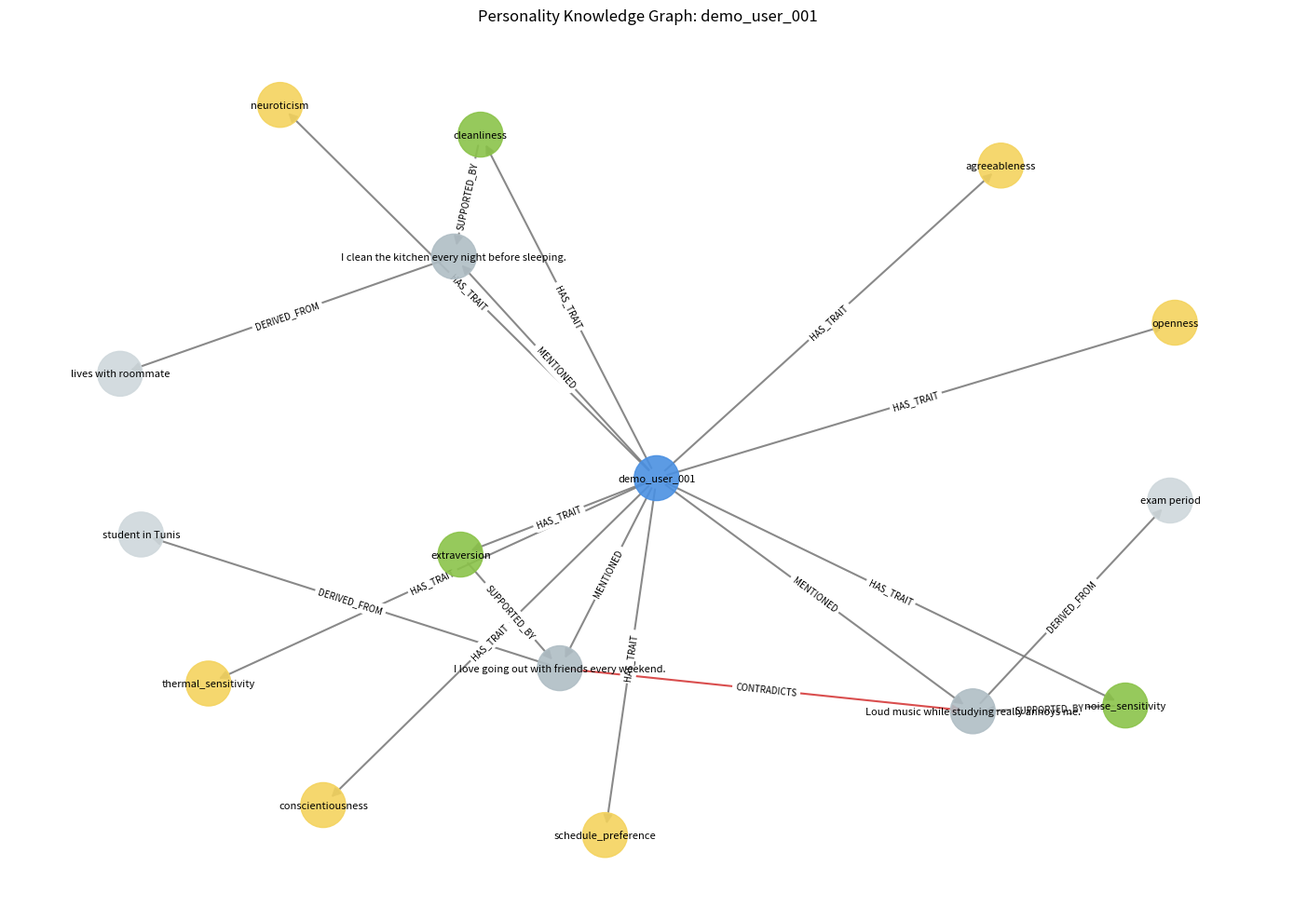

Source code (Python):
"""Local in-memory personality knowledge graph with traceability and gap detection."""

from __future__ import annotations

import hashlib
import uuid
from typing import Any, Dict, List, Optional

import matplotlib.pyplot as plt
import networkx as nx


class PersonalityKnowledgeGraph:
    """In-memory directed graph for personality evidence and trait aggregation."""

    BIG_FIVE_TRAITS = [
        "openness",
        "conscientiousness",
        "extraversion",
        "agreeableness",
        "neuroticism",
    ]

    HOUSING_TRAITS = [
        "noise_sensitivity",
        "thermal_sensitivity",
        "cleanliness",
        "schedule_preference",
    ]

    def __init__(self, subject_id: str) -> None:
        self.subject_id = subject_id
        self.graph = nx.DiGraph()
        self.person_node_id = f"person:{subject_id}"
        self.graph.add_node(
            self.person_node_id,
            type="person",
            label=subject_id,
        )

        for trait_name in self.BIG_FIVE_TRAITS + self.HOUSING_TRAITS:
            self._ensure_trait_node(trait_name)

    def add_evidence(
        self,
        trait_name: str,
        evidence_text: str,
        implied_value: float,
        confidence: float,
        context: Optional[str] = None,
    ) -> str:
        trait_node_id = self._ensure_trait_node(trait_name)
        evidence_node_id = f"evidence:{uuid.uuid4()}"

        implied_value = max(0.0, min(1.0, float(implied_value)))
        confidence = max(0.0, min(1.0, float(confidence)))

        self.graph.add_node(
            evidence_node_id,
            type="evidence",
            label=evidence_text,
            text=evidence_text,
            implied_value=implied_value,
            confidence=confidence,
            has_contradiction=False,
        )

        self.graph.add_edge(trait_node_id, evidence_node_id, relation="SUPPORTED_BY")
        self.graph.add_edge(self.person_node_id, evidence_node_id, relation="MENTIONED")

        if context:
            context_node_id = self._context_node_id(context)
            if context_node_id not in self.graph:
                self.graph.add_node(
                    context_node_id,
                    type="context",
                    label=context,
                    text=context,
                )
            self.graph.add_edge(evidence_node_id, context_node_id, relation="DERIVED_FROM")

        trait_data = self.graph.nodes[trait_node_id]
        existing_value = trait_data.get("value")
        existing_confidence = float(trait_data.get("confidence", 0.0))
        evidence_count = int(trait_data.get("evidence_count", 0))

        if existing_value is None:
            new_value = implied_value
        else:
            denom = existing_confidence + confidence
            if denom <= 0.0:
                new_value = float(existing_value)
            else:
                new_value = (
                    float(existing_value) * existing_confidence
                    + implied_value * confidence
                ) / denom

        trait_data["value"] = max(0.0, min(1.0, float(new_value)))
        updated_count = evidence_count + 1
        if evidence_count <= 0:
            blended_confidence = confidence * 0.75
        else:
            blended_confidence = (
                (existing_confidence * evidence_count) + confidence
            ) / updated_count
        coverage_bonus = min(0.18, 0.04 * (updated_count - 1))
        trait_data["confidence"] = min(0.95, blended_confidence * 0.85 + coverage_bonus)
        trait_data["evidence_count"] = updated_count

        return evidence_node_id

    def add_contradiction(
        self,
        evidence_id_a: str,
        evidence_id_b: str,
        reason: str,
    ) -> None:
        self._ensure_evidence_node(evidence_id_a)
        self._ensure_evidence_node(evidence_id_b)

        self.graph.add_edge(
            evidence_id_a,
            evidence_id_b,
            relation="CONTRADICTS",
            reason=reason,
        )
        self.graph.nodes[evidence_id_a]["has_contradiction"] = True
        self.graph.nodes[evidence_id_b]["has_contradiction"] = True

    def get_trait_value(self, trait_name: str) -> Dict[str, Any]:
        trait_node_id = self._trait_node_id(trait_name)
        if trait_node_id not in self.graph:
            raise ValueError(f"Trait node not found: {trait_name}")

        trait_data = self.graph.nodes[trait_node_id]
        evidence_texts: List[str] = []
        for evidence_id in self.graph.successors(trait_node_id):
            edge_data = self.graph.get_edge_data(trait_node_id, evidence_id, default={})
            if edge_data.get("relation") != "SUPPORTED_BY":
                continue
            evidence_data = self.graph.nodes[evidence_id]
            evidence_texts.append(str(evidence_data.get("text", evidence_data.get("label", ""))))

        return {
            "trait": trait_name,
            "value": trait_data.get("value"),
            "confidence": float(trait_data.get("confidence", 0.0)),
            "evidence_count": int(trait_data.get("evidence_count", 0)),
            "evidence": evidence_texts,
        }

    def get_missing_traits(self) -> List[str]:
        missing: List[str] = []
        for trait_name in self.BIG_FIVE_TRAITS + self.HOUSING_TRAITS:
            trait_data = self.get_trait_value(trait_name)
            value = trait_data.get("value")
            confidence = float(trait_data.get("confidence", 0.0))
            if value is None or confidence < 0.4:
                missing.append(trait_name)
        return missing

    def get_contradictions(self) -> List[Dict[str, str]]:
        contradictions: List[Dict[str, str]] = []
        for source_id, target_id, edge_data in self.graph.edges(data=True):
            if edge_data.get("relation") != "CONTRADICTS":
                continue

            source_node = self.graph.nodes[source_id]
            target_node = self.graph.nodes[target_id]
            source_traits = self._traits_for_evidence(source_id)
            target_traits = self._traits_for_evidence(target_id)
            trait_name = source_traits[0] if source_traits else (target_traits[0] if target_traits else "unknown")

            contradictions.append(
                {
                    "trait": trait_name,
                    "evidence_a": str(source_node.get("text", source_node.get("label", ""))),
                    "evidence_b": str(target_node.get("text", target_node.get("label", ""))),
                    "reason": str(edge_data.get("reason", "No reason provided.")),
                }
            )
        return contradictions

    def get_summary(self) -> Dict[str, int]:
        total_nodes = self.graph.number_of_nodes()
        total_evidence = 0
        trait_nodes_with_value = 0

        for _node_id, node_data in self.graph.nodes(data=True):
            node_type = node_data.get("type")
            if node_type == "evidence":
                total_evidence += 1
            if node_type == "trait" and node_data.get("value") is not None:
                trait_nodes_with_value += 1

        contradictions = len(self.get_contradictions())

        return {
            "total_nodes": total_nodes,
            "trait_nodes_with_value": trait_nodes_with_value,
            "total_evidence": total_evidence,
            "contradictions": contradictions,
        }

    def to_trait_vector(self) -> Dict[str, Any]:
        defaults = 0.5

        extraversion = self._trait_numeric_value("extraversion", default=defaults)
        noise_sensitivity = self._trait_numeric_value("noise_sensitivity", default=defaults)
        cleanliness = self._trait_numeric_value("cleanliness", default=defaults)
        thermal_sensitivity = self._trait_numeric_value("thermal_sensitivity", default=defaults)
        schedule_preference = self._trait_numeric_value("schedule_preference", default=defaults)
        smoker_value = self._trait_numeric_value("smoker", default=0.0)

        return {
            "introversion": max(0.0, min(1.0, 1.0 - extraversion)),
            "noise_sensitivity": noise_sensitivity,
            "cleanliness": cleanliness,
            "thermal_sensitivity": thermal_sensitivity,
            "early_riser": bool(schedule_preference > 0.6),
            "smoker": bool(smoker_value >= 0.5),
        }

    def to_dict(self) -> Dict[str, Any]:
        return nx.node_link_data(self.graph)

    @classmethod
    def from_dict(
        cls,
        data: Dict[str, Any],
        subject_id: str,
    ) -> "PersonalityKnowledgeGraph":
        obj = cls(subject_id=subject_id)
        obj.graph = nx.node_link_graph(data)
        obj.subject_id = subject_id
        obj.person_node_id = f"person:{subject_id}"

        if obj.person_node_id not in obj.graph:
            obj.graph.add_node(obj.person_node_id, type="person", label=subject_id)
        return obj

    def get_explanation(self, trait_name: str) -> str:
        trait_info = self.get_trait_value(trait_name)
        evidence = trait_info.get("evidence", [])
        value = trait_info.get("value")

        if not evidence:
            return f"No information collected yet for {trait_name}."

        evidence_text = ", ".join(f'"{item}"' for item in evidence)
        return (
            f"Your {trait_name} was set to {float(value):.2f} because you mentioned: "
            f"{evidence_text}."
        )

    def visualize(self, output_path: Optional[str] = None) -> None:
        node_colors: List[str] = []
        labels: Dict[str, str] = {}

        for node_id, node_data in self.graph.nodes(data=True):
            node_type = node_data.get("type")
            if node_type == "person":
                node_colors.append("#4A90E2")
            elif node_type == "trait":
                node_colors.append("#8BC34A" if node_data.get("value") is not None else "#F4D35E")
            elif node_type == "evidence":
                node_colors.append("#B0BEC5")
            elif node_type == "context":
                node_colors.append("#CFD8DC")
            elif node_type == "preference":
                node_colors.append("#90A4AE")
            else:
                node_colors.append("#E0E0E0")

            labels[node_id] = str(node_data.get("label", node_id.split(":", 1)[-1]))

        edge_colors: List[str] = []
        for _source, _target, edge_data in self.graph.edges(data=True):
            edge_colors.append("#D32F2F" if edge_data.get("relation") == "CONTRADICTS" else "#757575")

        plt.figure(figsize=(14, 10))
        pos = nx.spring_layout(self.graph, seed=42, k=0.9)
        nx.draw_networkx_nodes(
            self.graph,
            pos,
            node_color=node_colors,
            node_size=1200,
            alpha=0.9,
        )
        nx.draw_networkx_labels(self.graph, pos, labels=labels, font_size=8)
        nx.draw_networkx_edges(
            self.graph,
            pos,
            edge_color=edge_colors,
            arrows=True,
            arrowstyle="-|>",
            arrowsize=14,
            width=1.5,
            alpha=0.85,
        )

        edge_labels = {
            (source, target): str(data.get("relation", ""))
            for source, target, data in self.graph.edges(data=True)
        }
        nx.draw_networkx_edge_labels(self.graph, pos, edge_labels=edge_labels, font_size=7)

        plt.title(f"Personality Knowledge Graph: {self.subject_id}")
        plt.axis("off")
        plt.tight_layout()

        if output_path:
            plt.savefig(output_path, dpi=180)
            plt.close()
        else:
            plt.show()

    def _trait_node_id(self, trait_name: str) -> str:
        return f"trait:{trait_name.strip().lower()}"

    def _ensure_trait_node(self, trait_name: str) -> str:
        trait_name = trait_name.strip().lower()
        trait_node_id = self._trait_node_id(trait_name)
        if trait_node_id not in self.graph:
            self.graph.add_node(
                trait_node_id,
                type="trait",
                label=trait_name,
                trait=trait_name,
                value=None,
                confidence=0.0,
                evidence_count=0,
            )
            self.graph.add_edge(self.person_node_id, trait_node_id, relation="HAS_TRAIT")
        elif not self.graph.has_edge(self.person_node_id, trait_node_id):
            self.graph.add_edge(self.person_node_id, trait_node_id, relation="HAS_TRAIT")
        return trait_node_id

    @staticmethod
    def _context_node_id(context: str) -> str:
        digest = hashlib.sha1(context.strip().lower().encode("utf-8")).hexdigest()[:12]
        return f"context:{digest}"

    def _ensure_evidence_node(self, evidence_id: str) -> None:
        if evidence_id not in self.graph:
            raise ValueError(f"Evidence node not found: {evidence_id}")
        if self.graph.nodes[evidence_id].get("type") != "evidence":
            raise ValueError(f"Node is not evidence: {evidence_id}")

    def _traits_for_evidence(self, evidence_id: str) -> List[str]:
        trait_names: List[str] = []
        for predecessor in self.graph.predecessors(evidence_id):
            edge_data = self.graph.get_edge_data(predecessor, evidence_id, default={})
            if edge_data.get("relation") != "SUPPORTED_BY":
                continue
            pred_node = self.graph.nodes[predecessor]
            if pred_node.get("type") == "trait":
                trait_names.append(str(pred_node.get("trait", pred_node.get("label", "unknown"))))
        return trait_names

    def _trait_numeric_value(self, trait_name: str, default: float = 0.5) -> float:
        trait_id = self._trait_node_id(trait_name)
        if trait_id not in self.graph:
            return default
        value = self.graph.nodes[trait_id].get("value")
        if value is None:
            return default
        try:
            return max(0.0, min(1.0, float(value)))
        except (TypeError, ValueError):
            return default


if __name__ == "__main__":
    kg = PersonalityKnowledgeGraph(subject_id="demo_user_001")

    evidence_1 = kg.add_evidence(
        trait_name="extraversion",
        evidence_text="I love going out with friends every weekend.",
        implied_value=0.78,
        confidence=0.82,
        context="student in Tunis",
    )
    evidence_2 = kg.add_evidence(
        trait_name="cleanliness",
        evidence_text="I clean the kitchen every night before sleeping.",
        implied_value=0.86,
        confidence=0.75,
        context="lives with roommate",
    )
    evidence_3 = kg.add_evidence(
        trait_name="noise_sensitivity",
        evidence_text="Loud music while studying really annoys me.",
        implied_value=0.88,
        confidence=0.81,
        context="exam period",
    )

    kg.add_contradiction(
        evidence_id_a=evidence_1,
        evidence_id_b=evidence_3,
        reason="High social activity may conflict with noise sensitivity in shared spaces.",
    )

    print("Missing traits:", kg.get_missing_traits())
    print("\nTrait explanations:")
    for trait in PersonalityKnowledgeGraph.BIG_FIVE_TRAITS + PersonalityKnowledgeGraph.HOUSING_TRAITS:
        print(f"- {kg.get_explanation(trait)}")

    print("\nTrait vector:", kg.to_trait_vector())
    print("\nContradictions:", kg.get_contradictions())

    output_file = "personality_graph_demo.png"
    kg.visualize(output_path=output_file)
    print(f"\nGraph visualization saved to {output_file}")
